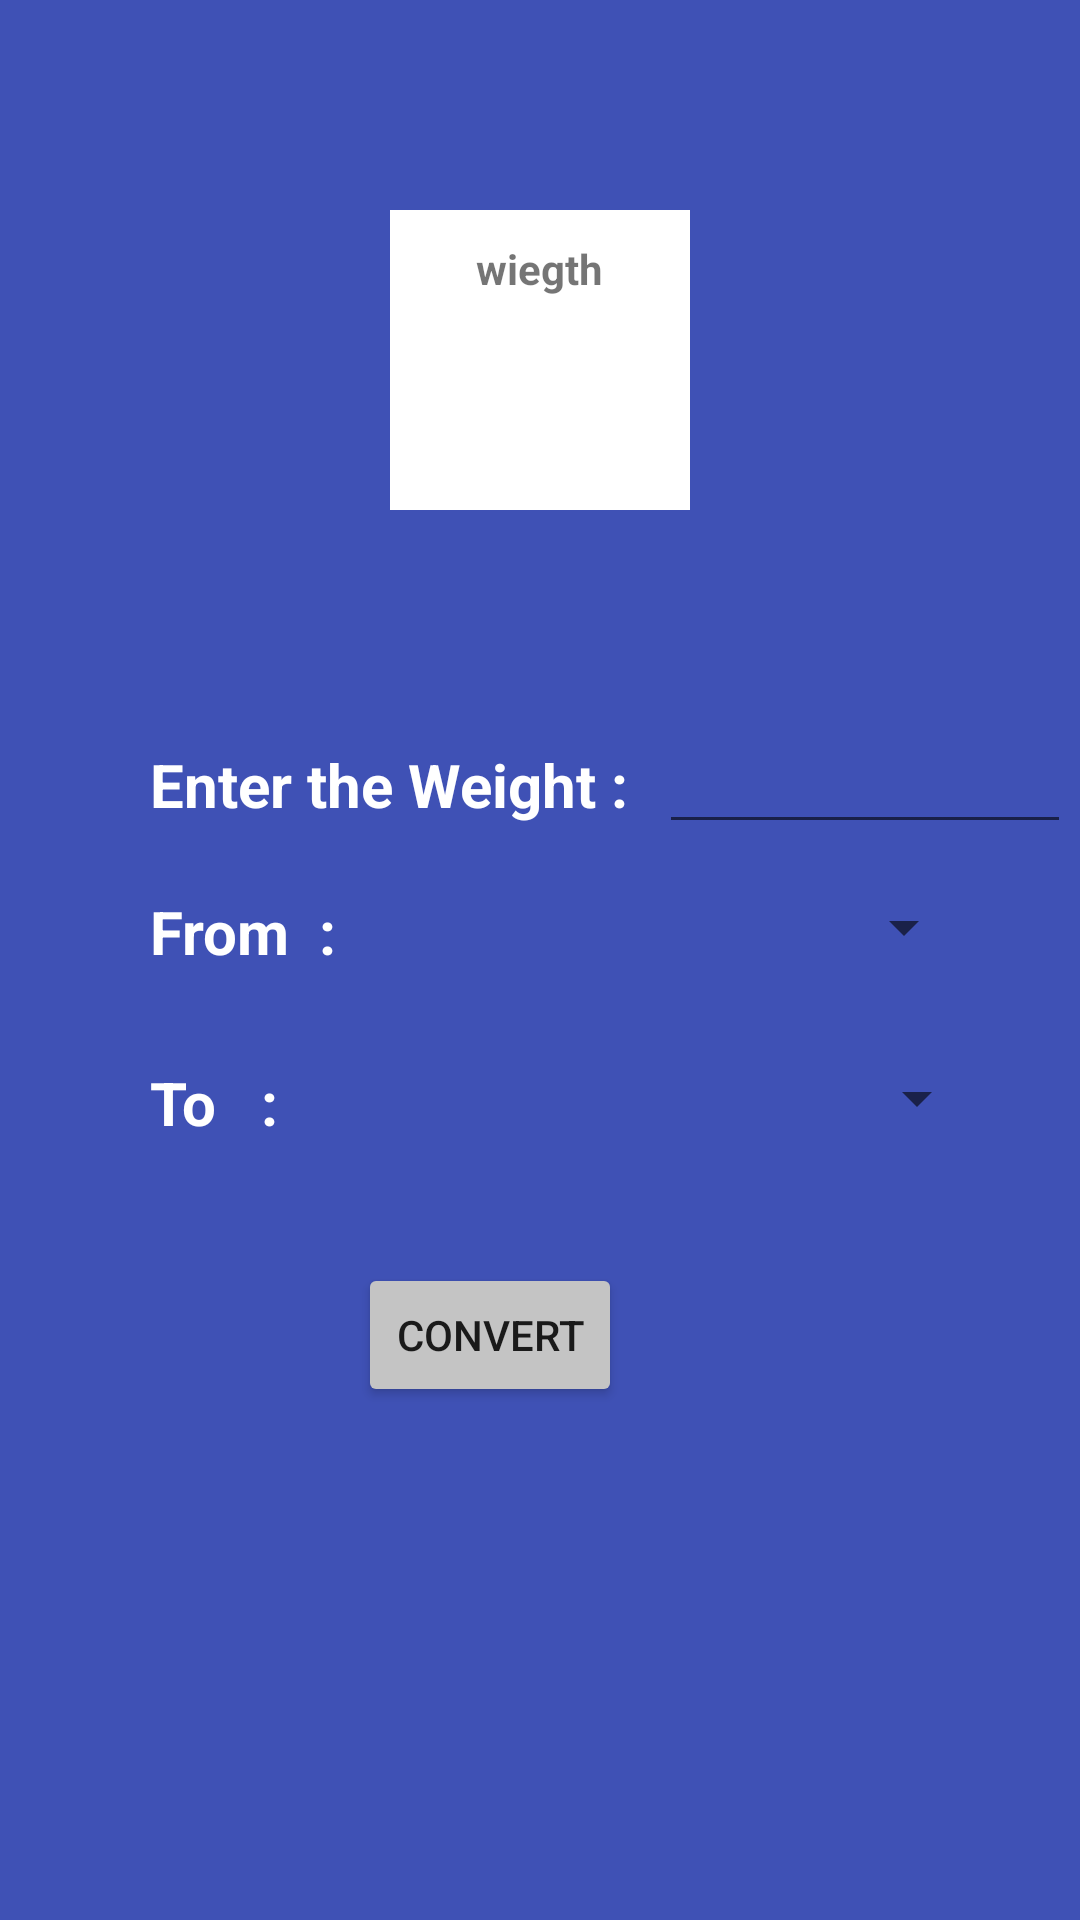

Here is an Android app screen rendered from its layout file. Give the layout XML and the strings, colors and styles it references.
<!-- AndroidManifest.xml: application theme Theme.MiniProjectDOM -->
<!-- res/layout/activity_wieght.xml -->
<?xml version="1.0" encoding="utf-8"?>
<LinearLayout
    android:orientation="vertical"
    xmlns:app="http://schemas.android.com/apk/res-auto"
    xmlns:tools="http://schemas.android.com/tools"
    xmlns:android="http://schemas.android.com/apk/res/android"
    android:layout_width="match_parent"
    android:layout_height="match_parent"
    android:background="#3F51B5"
    tools:context=".wieghtActivity">


    <LinearLayout
        android:layout_width="100dp"
        android:layout_height="100dp"
        android:layout_gravity="center_horizontal|center_vertical"
        android:background="#FFFF"
        android:orientation="vertical"
        android:layout_marginTop="70dp"
        android:padding="10dp"
        tools:ignore="MissingConstraints"
        tools:layout_editor_absoluteX="155dp"
        tools:layout_editor_absoluteY="52dp">

        <TextView
            android:layout_width="wrap_content"
            android:layout_height="wrap_content"
            android:layout_gravity="center"
            android:text="wiegth"
            android:textStyle="bold" />


        <ImageView
            android:layout_width="50dp"
            android:layout_height="50dp"
            android:layout_gravity="center"
            android:src="@drawable/weight"
            tools:layout_editor_absoluteX="180dp"
            tools:layout_editor_absoluteY="87dp"
            />

    </LinearLayout>

    <LinearLayout
        android:layout_width="307dp"
        android:layout_height="wrap_content"
        android:layout_marginLeft="50dp"
        android:layout_marginTop="70dp"
        android:orientation="horizontal">

        <TextView
            android:layout_width="wrap_content"
            android:layout_height="wrap_content"
            android:layout_marginBottom="20dp"
            android:text="Enter the Weight :"
            android:textColor="#ffffff"

            android:textSize="20dp"
            android:textStyle="bold" />

        <EditText
            android:id="@+id/edttext"
            android:layout_width="match_parent"
            android:layout_height="wrap_content"
            android:layout_marginLeft="10dp"
            android:inputType="text" />

    </LinearLayout>

    <LinearLayout
        android:layout_width="301dp"
        android:layout_height="wrap_content"
        android:layout_marginLeft="50dp"
        android:layout_marginTop="10dp"
        android:orientation="horizontal">

        <TextView
            android:layout_width="wrap_content"
            android:layout_height="wrap_content"
            android:layout_marginBottom="20dp"
            android:text="From  :"
            android:textColor="#ffffff"
            android:textSize="20dp"
            android:textStyle="bold" />

        <Spinner
            android:id="@+id/spFrom"
            android:layout_width="98dp"
            android:layout_height="wrap_content"
            android:layout_marginLeft="115dp"
            android:ems="10"
            />
    </LinearLayout>

    <LinearLayout
        android:layout_width="303dp"
        android:layout_height="wrap_content"
        android:layout_marginLeft="50dp"
        android:layout_marginTop="10dp"
        android:orientation="horizontal">

        <TextView
            android:layout_width="wrap_content"
            android:layout_height="wrap_content"
            android:layout_marginBottom="20dp"
            android:text="To   :"
            android:textColor="#ffffff"
            android:textSize="20dp"
            android:textStyle="bold" />

        <Spinner
            android:id="@+id/spTo"
            android:layout_width="97dp"
            android:layout_height="wrap_content"
            android:layout_marginLeft="140dp"
            android:ems="10" />
    </LinearLayout>

    <LinearLayout
        android:layout_width="121dp"
        android:layout_height="52dp"
        android:layout_gravity="center"
        android:layout_marginTop="20dp"
        android:orientation="vertical"
        tools:ignore="MissingConstraints">

        <Button
            android:id = "@+id/btnSave"
            android:layout_width="wrap_content"
            android:layout_height="wrap_content"
            android:backgroundTint="@color/gris"
            android:text="Convert"
            />

    </LinearLayout>

    <LinearLayout
        android:layout_width="301dp"
        android:layout_height="wrap_content"
        android:layout_marginLeft="110dp"
        android:layout_marginTop="10dp"
        android:orientation="horizontal">

        <TextView
            android:id="@+id/resultText"
            android:layout_width="wrap_content"
            android:layout_height="wrap_content"
            android:layout_marginBottom="20dp"
            android:text=""
            android:textColor="#ffffff"
            android:textSize="20dp"
            android:textStyle="bold" />
    </LinearLayout>




</LinearLayout>
<!-- resources referenced by this layout -->
<resources>
  <color name="gris">#C4C4C4</color>
  <style name="Theme.MiniProjectDOM" parent="Theme.MaterialComponents.DayNight.DarkActionBar">
          
          <item name="colorPrimary">@color/purple_500</item>
          <item name="colorPrimaryVariant">@color/purple_700</item>
          <item name="colorOnPrimary">@color/white</item>
          
          <item name="colorSecondary">@color/teal_200</item>
          <item name="colorSecondaryVariant">@color/teal_700</item>
          <item name="colorOnSecondary">@color/black</item>
          
          <item name="android:statusBarColor">?attr/colorPrimaryVariant</item>
          
      </style>
  <color name="purple_500">#FF6200EE</color>
  <color name="purple_700">#FF3700B3</color>
  <color name="white">#FFFFFFFF</color>
  <color name="teal_200">#FF03DAC5</color>
  <color name="teal_700">#FF018786</color>
  <color name="black">#FF000000</color>
</resources>
